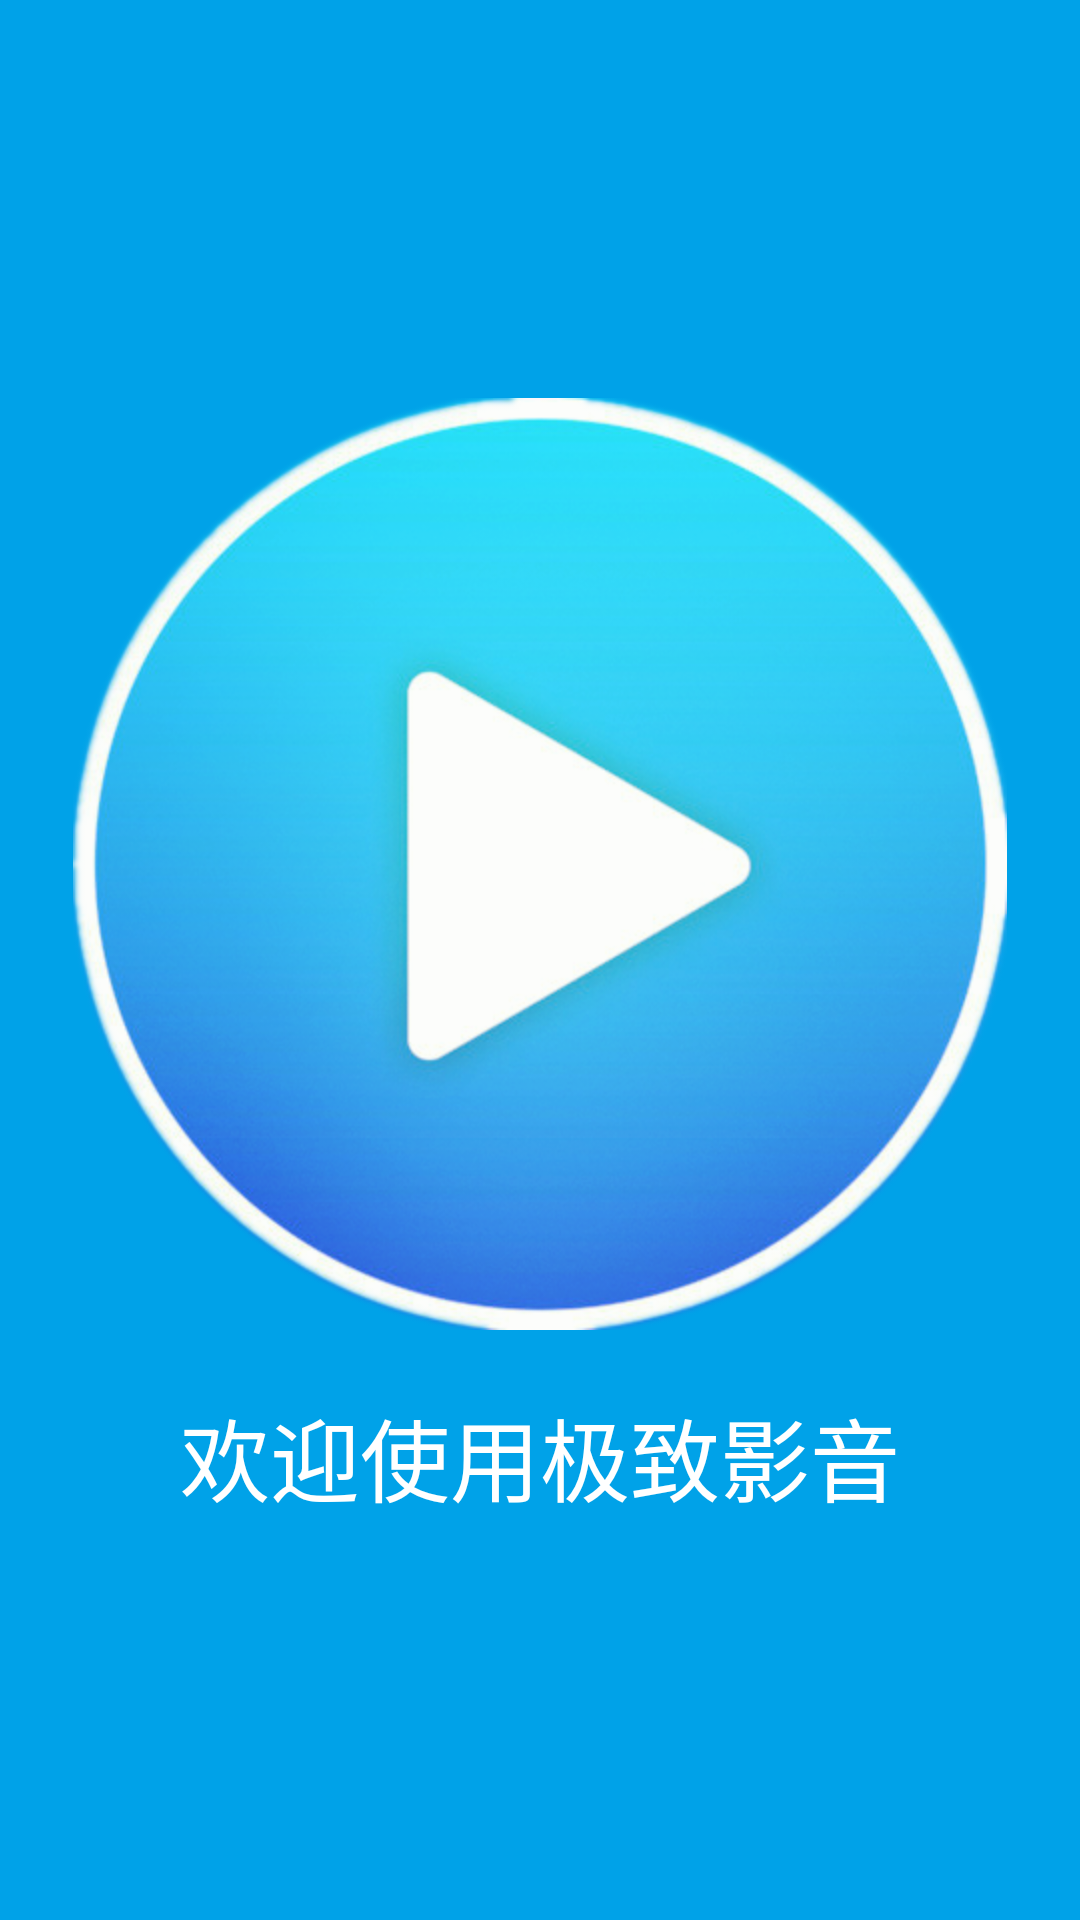

Produce the Android XML layout that renders to this screen, including the resource entries it uses.
<!-- AndroidManifest.xml: application theme AppTheme -->
<!-- res/layout/activity_welcome.xml -->
<RelativeLayout xmlns:android="http://schemas.android.com/apk/res/android"
    xmlns:tools="http://schemas.android.com/tools"
    android:layout_width="match_parent"
    android:layout_height="match_parent"
    android:background="@mipmap/welcome"
    android:paddingBottom="@dimen/activity_vertical_margin"
    android:paddingLeft="@dimen/activity_horizontal_margin"
    android:paddingRight="@dimen/activity_horizontal_margin"
    android:paddingTop="@dimen/activity_vertical_margin">

    <LinearLayout
        android:layout_width="wrap_content"
        android:layout_height="wrap_content"
        android:layout_centerInParent="true"
        android:orientation="vertical">

        <ImageView
            android:layout_width="wrap_content"
            android:layout_height="wrap_content"
            android:src="@mipmap/logo" />

        <TextView
            android:layout_marginTop="20dp"
            android:layout_width="wrap_content"
            android:layout_height="wrap_content"
            android:layout_gravity="center"
            android:text="欢迎使用极致影音"
            android:textColor="#FFFFFF"
            android:textSize="30sp" />
    </LinearLayout>

</RelativeLayout>
<!-- resources referenced by this layout -->
<resources>
  <!-- mipmap logo: png bitmap (mipmap-hdpi, 275189 bytes) -->
  <!-- mipmap welcome: png bitmap (mipmap-hdpi, 2721 bytes) -->
  <style name="AppTheme" parent="Theme.AppCompat.Light.DarkActionBar">
          
          <item name="colorPrimary">@color/colorPrimary</item>
          <item name="colorPrimaryDark">@color/colorPrimaryDark</item>
          <item name="colorAccent">@color/colorAccent</item>
      </style>
  <color name="colorPrimary">#3F51B5</color>
  <color name="colorPrimaryDark">#303F9F</color>
  <color name="colorAccent">#FF4081</color>
</resources>
